Image classification data set "gesture_rf" (LukitaFalensiaMarjan/Persentation_Coach on GitHub). Class labels (7): gestur aktif, membelakangi, menunduk, pointing at slide, netral, tangan terlipat, tangan tersembunyi.

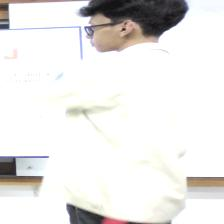
Label: pointing at slide

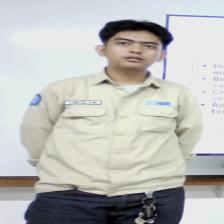
Label: tangan tersembunyi

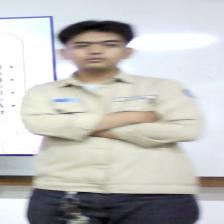
Label: tangan terlipat

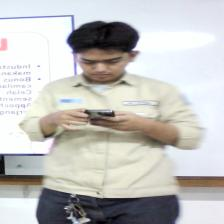
Label: menunduk

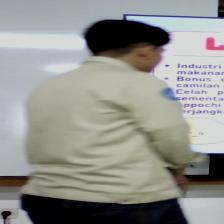
Label: membelakangi

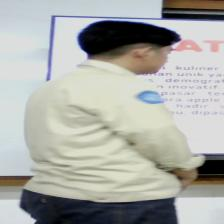
Label: membelakangi
